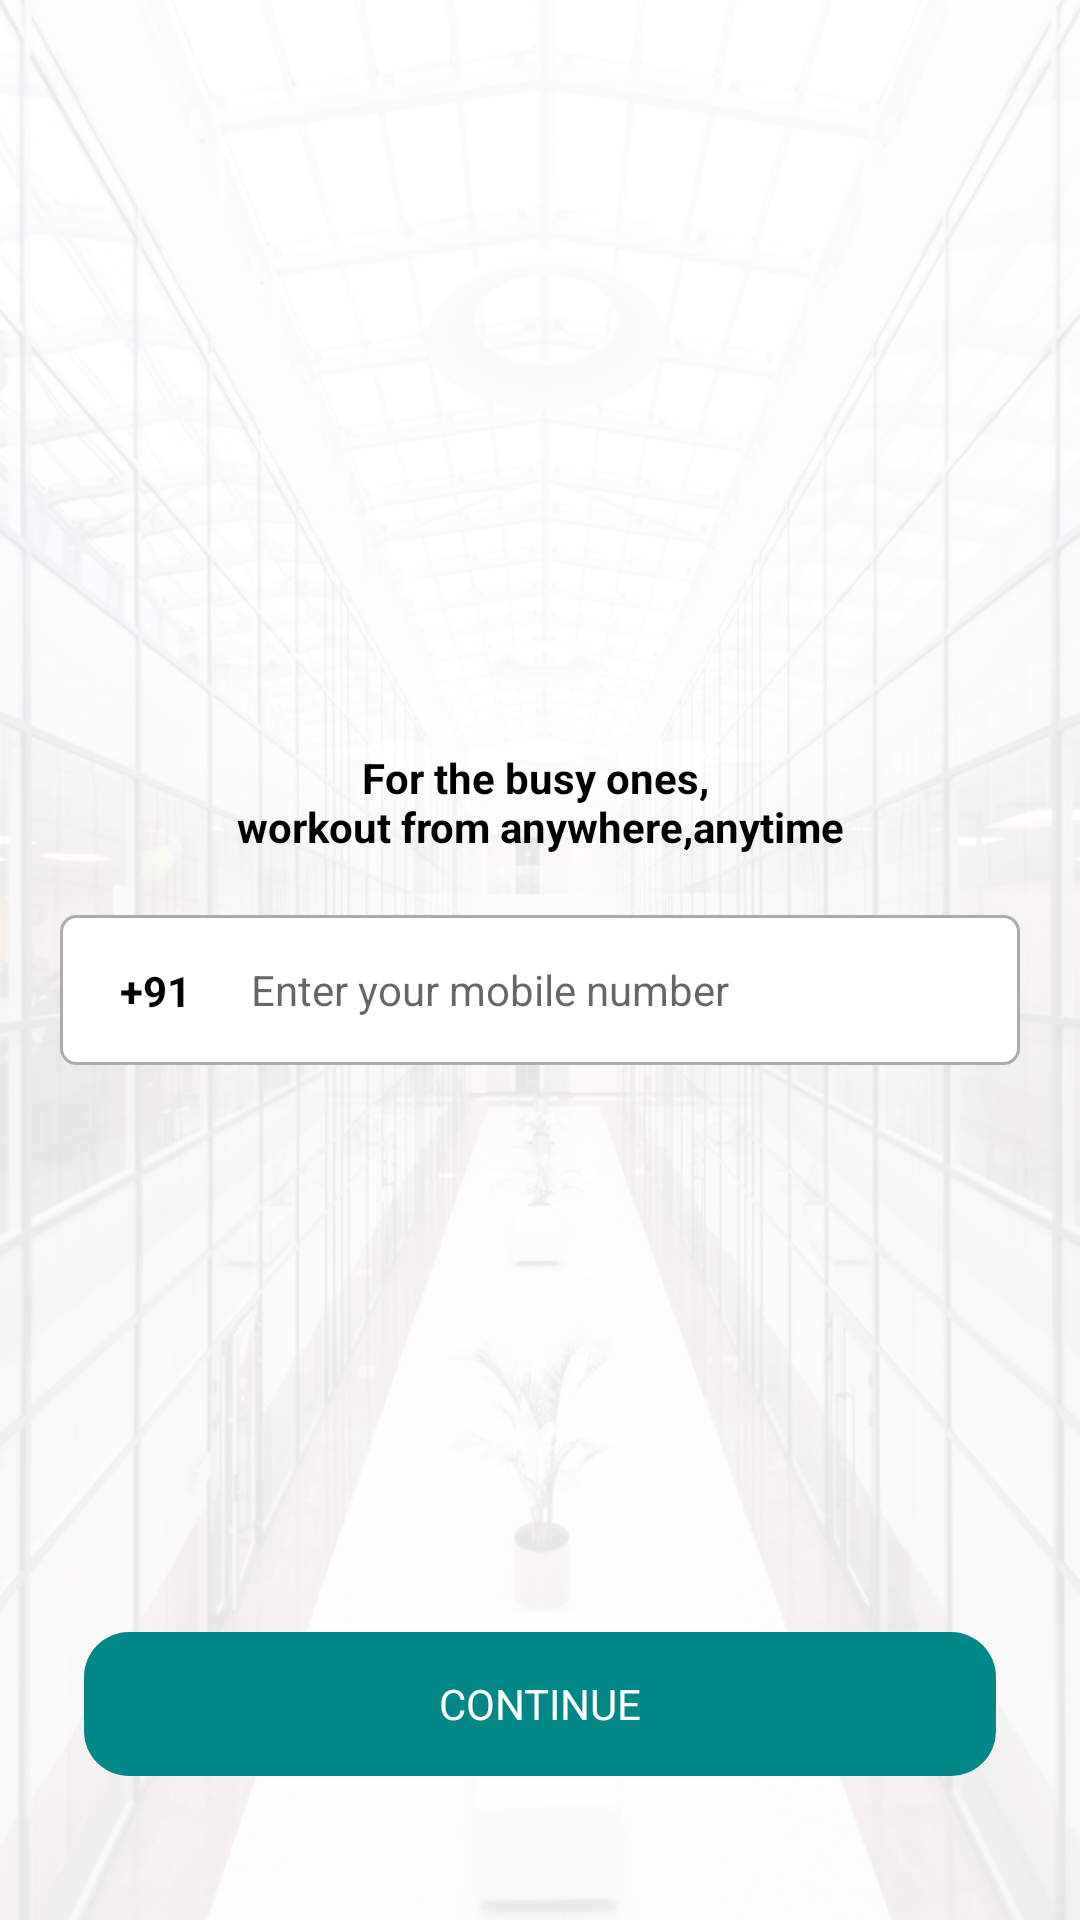

Layout XML and referenced resources for this Android screen:
<!-- AndroidManifest.xml: application theme MyMaterialTheme -->
<!-- res/layout/activity_phone_number_screen.xml -->
<?xml version="1.0" encoding="utf-8"?>
<layout xmlns:tools="http://schemas.android.com/tools"
    xmlns:android="http://schemas.android.com/apk/res/android"
    xmlns:app="http://schemas.android.com/apk/res-auto">
    <data>

        <variable
            name="Phonenumber"
            type="com.example.fitimdiaapp.view.PhoneNumberScreen" />
    </data>
<androidx.constraintlayout.widget.ConstraintLayout
    android:layout_width="match_parent"
    android:layout_height="match_parent"
    tools:context=".view.PhoneNumberScreen">

    <ImageView
        android:id="@+id/ivbackground"
        android:layout_width="match_parent"
        android:layout_height="match_parent"
        android:alpha="0.6"
        android:scaleType="centerCrop"
        app:layout_constraintBottom_toBottomOf="parent"
        app:layout_constraintEnd_toEndOf="parent"
        app:layout_constraintHorizontal_bias="1.0"
        app:layout_constraintStart_toStartOf="parent"
        app:layout_constraintTop_toTopOf="parent"
        app:layout_constraintVertical_bias="0.0"
        app:srcCompat="@mipmap/background" />

    <TextView
        android:id="@+id/textView"
        android:layout_width="wrap_content"
        android:layout_height="wrap_content"
        android:gravity="center"
        android:lines="2"
        android:maxLines="2"
        android:layout_marginBottom="10dp"
        android:singleLine="false"
        android:text="@string/contactmaintext"
        android:textColor="@color/black"
        android:textSize="@dimen/text_size_regular"
        android:textStyle="bold"
        app:layout_constraintBottom_toBottomOf="@+id/ivbackground"
        app:layout_constraintEnd_toEndOf="parent"
        app:layout_constraintStart_toStartOf="parent"
        app:layout_constraintTop_toTopOf="@+id/ivbackground"
        app:layout_constraintVertical_bias="0.42000002" />


    <androidx.constraintlayout.widget.ConstraintLayout
        android:id="@+id/constraintLayout"
        android:layout_width="0dp"
        android:layout_height="50dp"
        android:layout_marginLeft="@dimen/horizontal_margin"
        android:layout_marginRight="@dimen/horizontal_margin"
        android:layout_marginTop="@dimen/horizontal_margin"

        android:background="@drawable/edittext_background"
        app:layout_constraintEnd_toEndOf="parent"
        app:layout_constraintStart_toStartOf="parent"
        app:layout_constraintTop_toBottomOf="@+id/textView">

        <TextView
            android:id="@+id/textView2"
            android:layout_width="wrap_content"
            android:layout_height="wrap_content"
            android:paddingLeft="@dimen/horizontal_margin"
            android:paddingRight="10dp"
            android:text="+91"
            android:textColor="@color/black"
            android:textSize="@dimen/text_size_small"
            android:textStyle="bold"
            app:layout_constraintBottom_toBottomOf="parent"
            app:layout_constraintStart_toStartOf="parent"
            app:layout_constraintTop_toTopOf="parent"></TextView>

        <EditText
            android:id="@+id/etMobNo"
            android:layout_width="0dp"
            android:layout_height="48dp"
            android:background="@null"
            android:hint="@string/enterur"
            android:inputType="number"
            android:longClickable="false"
            android:maxLength="10"
            android:padding="10dp"

            android:textSize="@dimen/text_size_regular"
            app:layout_constraintBottom_toBottomOf="@+id/constraintLayout"
            app:layout_constraintEnd_toEndOf="parent"
            app:layout_constraintStart_toEndOf="@+id/textView2"
            app:layout_constraintTop_toTopOf="@+id/constraintLayout" />
    </androidx.constraintlayout.widget.ConstraintLayout>


    <TextView
        android:id="@+id/tvSubmit"
        android:layout_width="0dp"
        android:layout_height="48dp"
        android:layout_marginStart="28dp"
        android:layout_marginEnd="28dp"
        android:layout_marginBottom="48dp"
        android:background="@drawable/submit_button"
        android:gravity="center"
        android:text="continue"
        android:textAllCaps="true"
        android:textColor="@color/white"
        android:textSize="@dimen/text_size_regular"
        android:onClick="onClick"
        app:layout_constraintBottom_toBottomOf="parent"
        app:layout_constraintEnd_toEndOf="parent"
        app:layout_constraintHorizontal_bias="0.0"
        app:layout_constraintStart_toStartOf="parent" />
</androidx.constraintlayout.widget.ConstraintLayout>
</layout>
<!-- resources referenced by this layout -->
<resources>
  <color name="black">#FF000000</color>
  <color name="white">#FFFFFFFF</color>
  <dimen name="horizontal_margin">20dp</dimen>
  <dimen name="text_size_regular">14sp</dimen>
  <dimen name="text_size_small">14sp</dimen>
  <!-- drawable edittext_background (drawable) -->
  <?xml version="1.0" encoding="utf-8"?>
  <shape xmlns:android="http://schemas.android.com/apk/res/android"
      android:shape="rectangle">
      <solid android:color="#FFFFFF"/>
      <stroke
          android:width="1dp"
          android:color="#ffababab"
          />
      <corners android:radius="5dp"/>
  </shape>
  <!-- drawable submit_button (drawable) -->
  <?xml version="1.0" encoding="utf-8"?>
  <shape xmlns:android="http://schemas.android.com/apk/res/android">
      <corners android:radius="15dp" />
      <solid android:color="@color/primarycolor" />
  </shape>
  <!-- mipmap background: png bitmap (mipmap-xxhdpi, 837558 bytes) -->
  <string name="contactmaintext">For the busy ones,  \nworkout from anywhere,anytime</string>
  <string name="enterur">Enter your mobile number</string>
  <style name="MyMaterialTheme" parent="Theme.MaterialComponents.Light.NoActionBar">
          
          <item name="colorPrimary">@color/primarycolor</item>
          <item name="colorPrimaryDark">@color/purple_500</item>
          <item name="colorAccent">@color/teal_200</item>
          <item name="textAppearanceButton">@style/AppTextAppearance.Button</item>
      </style>
  <color name="primarycolor">#FF018786</color>
  <color name="purple_500">#FF6200EE</color>
  <color name="teal_200">#FF03DAC5</color>
  <style name="AppTextAppearance.Button" parent="TextAppearance.MaterialComponents.Button">
          <item name="android:textAllCaps">true</item>
      </style>
</resources>
